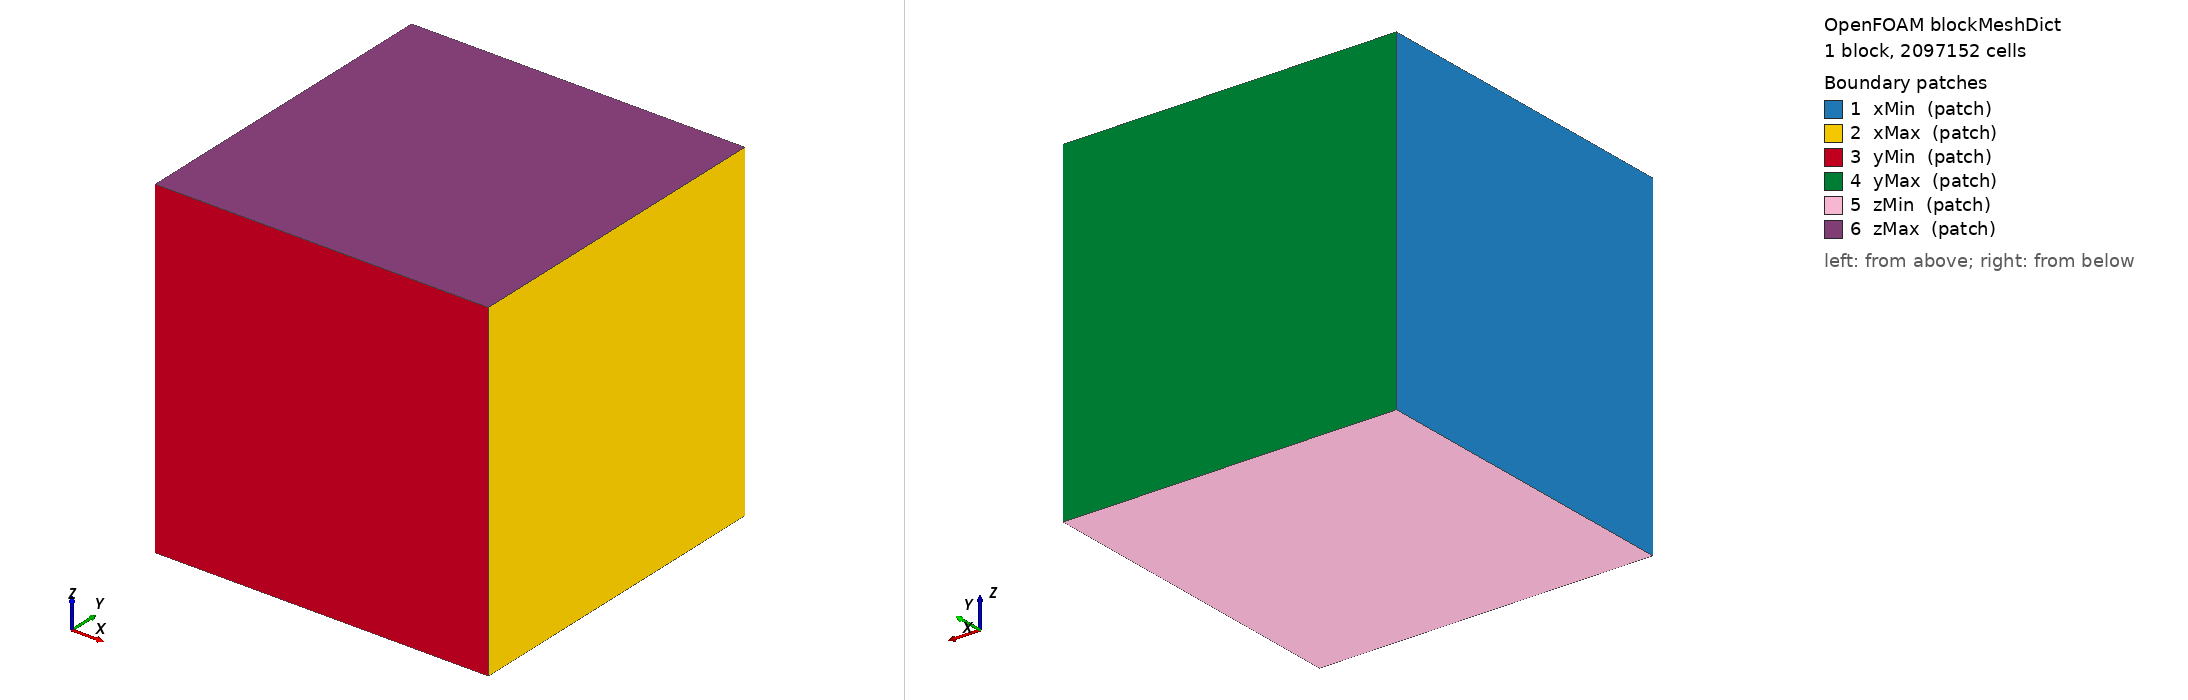

OpenFOAM case: the mesh blockMesh builds from blockMeshDict, 1 block(s), 2097152 cells. Boundary patches (legend numbers): 1 xMin (patch), 2 xMax (patch), 3 yMin (patch), 4 yMax (patch), 5 zMin (patch), 6 zMax (patch). Left view from above one corner, right view from below the opposite corner. Boundary conditions: 0 field file(s) under 0/; 0 of 6 drawn patches have an entry in a shipped field file.

=== system/blockMeshDict ===
/*--------------------------------*- C++ -*----------------------------------*\
| =========                 |                                                 |
| \\      /  F ield         | OpenFOAM: The Open Source CFD Toolbox           |
|  \\    /   O peration     | Version:  v2012                                 |
|   \\  /    A nd           | Website:  www.openfoam.com                      |
|    \\/     M anipulation  |                                                 |
\*---------------------------------------------------------------------------*/
FoamFile
{
    version     2.0;
    format      ascii;
    class       dictionary;
    object      blockMeshDict;
}
// * * * * * * * * * * * * * * * * * * * * * * * * * * * * * * * * * * * * * //

// Generated from DREAM3D file: microstructure.dream3d
// Grid: 128 x 128 x 128

scale   1;

vertices
(
    (0 0 0)
    (128 0 0)
    (128 128 0)
    (0 128 0)
    (0 0 128)
    (128 0 128)
    (128 128 128)
    (0 128 128)
);

blocks
(
    hex (0 1 2 3 4 5 6 7) (128 128 128) simpleGrading (1 1 1)
);

edges
(
);

boundary
(
    xMin
    {
        type patch;
        faces
        (
            (0 4 7 3)
        );
    }
    xMax
    {
        type patch;
        faces
        (
            (1 2 6 5)
        );
    }
    yMin
    {
        type patch;
        faces
        (
            (0 1 5 4)
        );
    }
    yMax
    {
        type patch;
        faces
        (
            (3 7 6 2)
        );
    }
    zMin
    {
        type patch;
        faces
        (
            (0 3 2 1)
        );
    }
    zMax
    {
        type patch;
        faces
        (
            (4 5 6 7)
        );
    }
);

mergePatchPairs
(
);

// ************************************************************************* //
